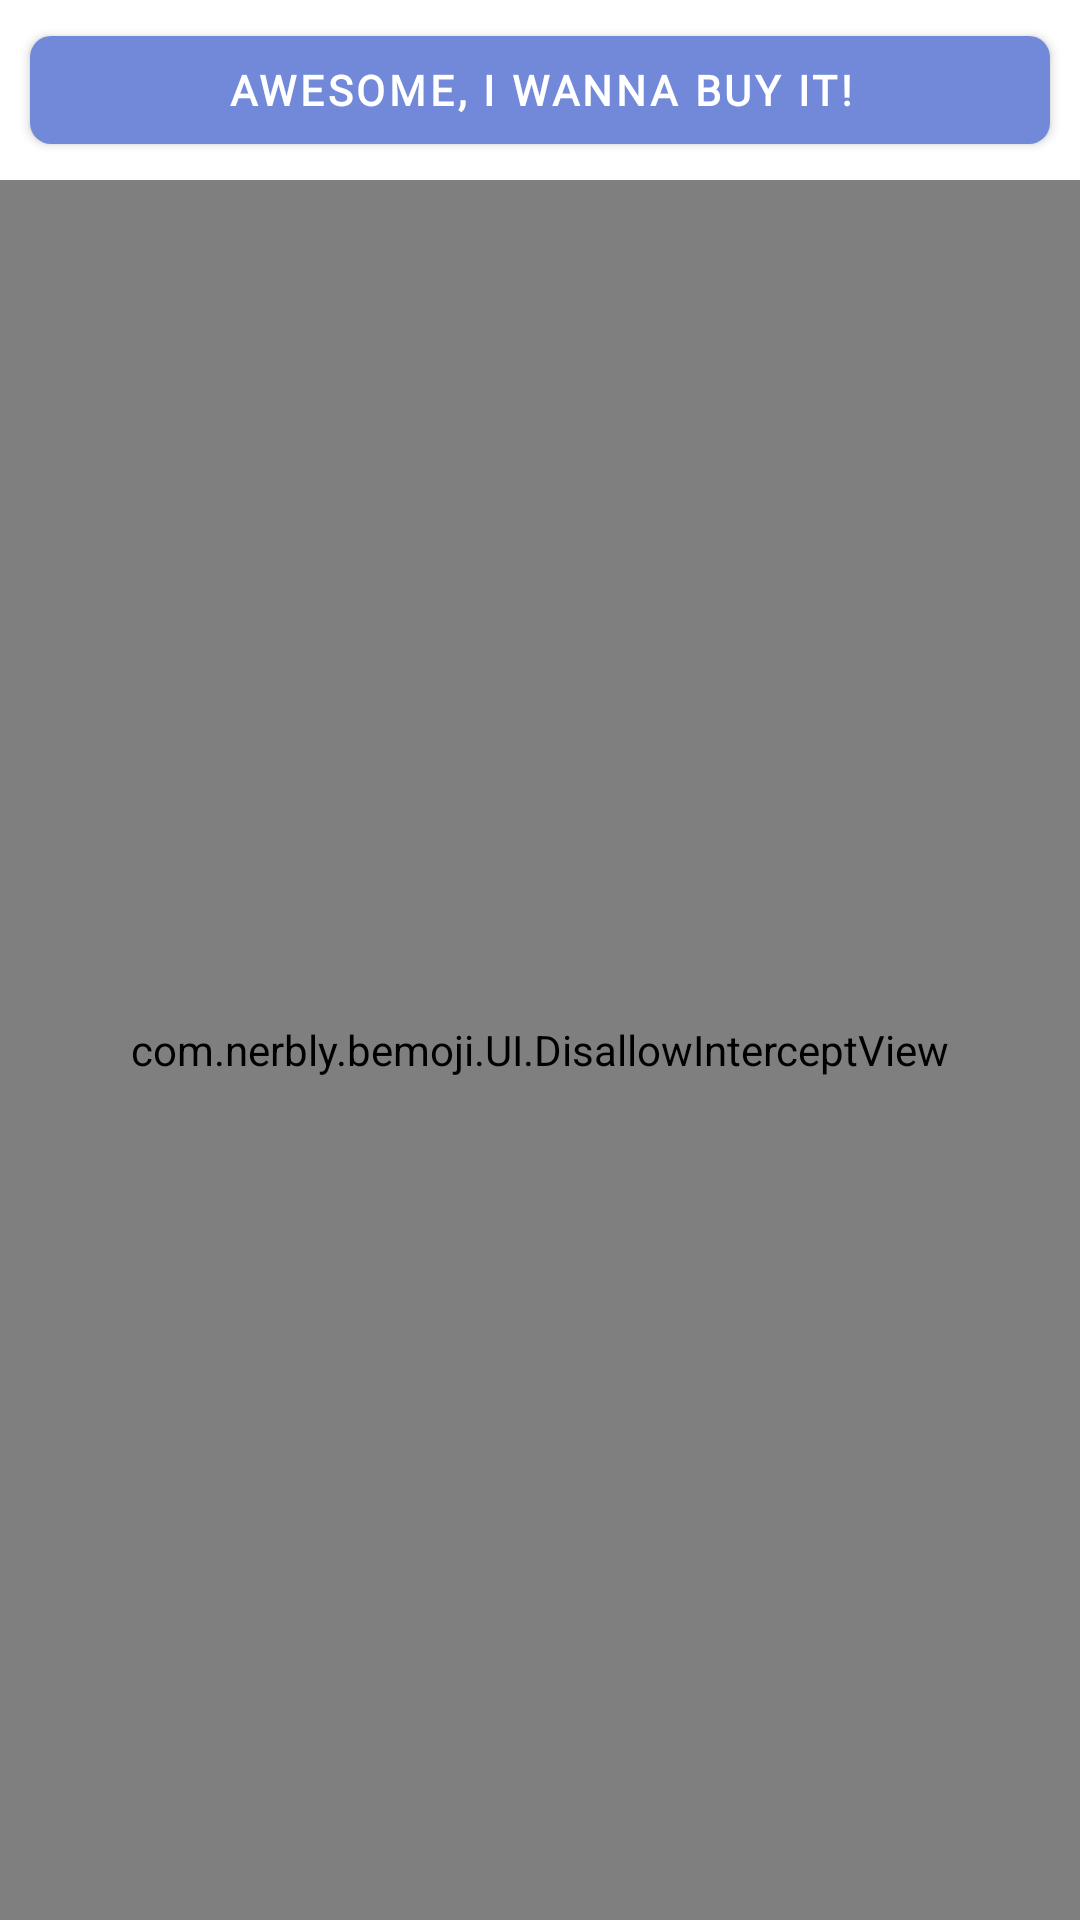

The Android layout XML behind this screen, and the referenced resources:
<!-- AndroidManifest.xml: application theme AppTheme -->
<!-- res/layout/payment_processor.xml -->
<?xml version="1.0" encoding="utf-8"?>
<LinearLayout xmlns:android="http://schemas.android.com/apk/res/android"
    xmlns:app="http://schemas.android.com/apk/res-auto"
    android:id="@+id/bottom_sheet"
    android:layout_width="match_parent"
    android:layout_height="match_parent"
    android:background="#fff"
    android:fitsSystemWindows="true"
    android:orientation="vertical"
    app:behavior_hideable="false"
    app:behavior_peekHeight="90dp"
    app:layout_behavior="@string/bottom_sheet_behavior">

    <RelativeLayout
        android:layout_width="match_parent"
        android:layout_height="60dp"
        android:animateLayoutChanges="true"
        android:orientation="vertical">

        <com.google.android.material.button.MaterialButton
            android:id="@+id/premium_go"
            style="@style/Widget.MaterialComponents.Button"
            android:layout_width="match_parent"
            android:layout_height="wrap_content"
            android:layout_centerInParent="true"
            android:layout_gravity="end"
            android:layout_marginLeft="10dp"
            android:layout_marginTop="5dp"
            android:layout_marginRight="10dp"
            android:layout_marginBottom="5dp"
            android:focusable="false"
            android:fontFamily="@font/whitney"
            android:text="@string/premium_go_btn"
            android:textAppearance="@style/TextAppearance.MaterialComponents.Button"
            android:textColor="#FFFFFF"
            android:textSize="14sp"
            android:textStyle="bold"
            app:backgroundTint="@color/colorPrimary"
            app:cornerRadius="7dp" />

        <TextView
            android:id="@+id/payment_holder_text"
            android:layout_width="match_parent"
            android:layout_height="wrap_content"
            android:layout_centerInParent="true"
            android:layout_marginLeft="10dp"
            android:layout_marginTop="5dp"
            android:layout_marginRight="10dp"
            android:layout_marginBottom="5dp"
            android:fontFamily="@font/whitney"
            android:gravity="center"
            android:lines="1"
            android:padding="8dp"
            android:text="@string/payments_powered_by"
            android:textColor="#000000"
            android:textSize="20sp"
            android:textStyle="bold" />


    </RelativeLayout>

    <com.nerbly.bemoji.UI.DisallowInterceptView
        android:layout_width="match_parent"
        android:layout_height="match_parent">

        <LinearLayout
            android:layout_width="match_parent"
            android:layout_height="match_parent"
            android:orientation="vertical">

            <WebView
                android:id="@+id/webview"
                android:layout_width="match_parent"
                android:layout_height="match_parent"
                android:autofillHints="creditCardNumber"
                android:importantForAutofill="auto" />
        </LinearLayout>
    </com.nerbly.bemoji.UI.DisallowInterceptView>

</LinearLayout>
<!-- resources referenced by this layout -->
<resources>
  <color name="colorPrimary">#7289DA</color>
  <string name="premium_go_btn">awesome, I wanna buy it!</string>
  <style name="AppTheme" parent="Theme.MaterialComponents.Light.NoActionBar">
          <item name="android:windowActionBar">false</item>
          <item name="android:windowNoTitle">true</item>
          <item name="bottomSheetDialogTheme">@style/CustomBottomSheetDialog</item>
          <item name="android:windowContentTransitions">true</item>
          <item name="android:windowAllowEnterTransitionOverlap">true</item>
          <item name="android:windowAllowReturnTransitionOverlap">true</item>
          <item name="colorPrimary">@color/colorPrimary</item>
          <item name="colorPrimaryDark">@color/colorPrimaryDark</item>
          <item name="colorAccent">@color/colorAccent</item>
          <item name="colorControlHighlight">@color/colorControlHighlight</item>
          <item name="colorControlNormal">@color/colorControlNormal</item>
          <item name="android:windowBackground">@android:color/white</item>
          <item name="android:windowDrawsSystemBarBackgrounds">true</item>
          <item name="android:statusBarColor">@android:color/transparent</item>
          <item name="android:navigationBarColor">@android:color/transparent</item>
          <item name="android:windowLightNavigationBar" tools:targetApi="27">true</item>
          <item name="android:windowLightStatusBar" tools:targetApi="23">true</item>
      </style>
  <style name="CustomBottomSheetDialog" parent="@style/ThemeOverlay.MaterialComponents.BottomSheetDialog">
          <item name="bottomSheetStyle">@style/CustomBottomSheet</item>
          <item name="android:navigationBarColor">@android:color/transparent</item>
          <item name="android:windowLightNavigationBar" tools:targetApi="27">true</item>
      </style>
  <color name="colorPrimaryDark">#4E75FF</color>
  <color name="colorAccent">#879EEB</color>
  <color name="colorControlHighlight">#EDE7F6</color>
  <color name="colorControlNormal">#D1C4E9</color>
  <style name="CustomBottomSheet" parent="Widget.MaterialComponents.BottomSheet">
          <item name="shapeAppearanceOverlay">@style/CustomShapeAppearanceBottomSheetDialog</item>
          <item name="android:background">@android:color/transparent</item>
      </style>
  <style name="CustomShapeAppearanceBottomSheetDialog" parent="">
          <item name="cornerFamily">rounded</item>
          <item name="cornerSizeTopRight">16dp</item>
          <item name="cornerSizeTopLeft">16dp</item>
          <item name="cornerSizeBottomRight">0dp</item>
          <item name="cornerSizeBottomLeft">0dp</item>
      </style>
</resources>
